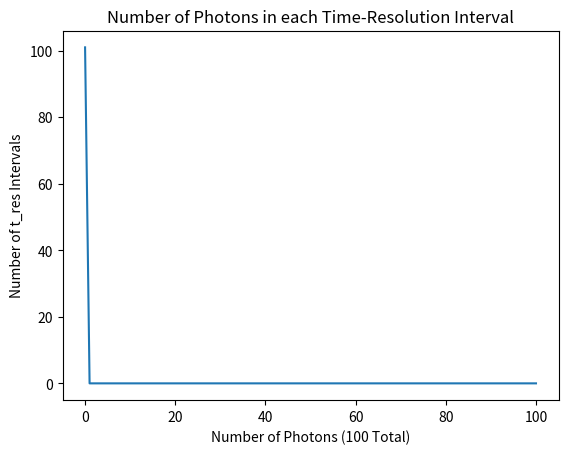

This figure's Python source:
import numpy as np
import matplotlib.pyplot as plt

"""
Work here is done according to instructions of some materials from the Optical/Infrared ugastro lab. Reference: http://ugastro.berkeley.edu/optical/
"""

#time resolution for each interval of photon detection
t_res = 1.0e-6
#total integrated time of sampling
t_int = 1.0
#number of time resolution elements
N_el = t_int / t_res
#expected average number of photons per integratio0n
N_ph = 100.
#probability of at least 1 photon captured in a given t_res
p = 1 - (t_res/t_int)**(N_ph)

def photon_dist(N_ph, N_el):
    """
    distribution of number of photons captured in a given t_res
    """
    result = np.random.randint(N_el, size=N_ph)
    x = np.arange(N_ph + 1)
    int_ph = []
    for i in x:
        photon = 0
        for r in result:
            if i == r:
                photon += 1
        int_ph.append(photon)
    y = []
    for i in x:
        y_ph = 0
        for ph in int_ph:
            if i == ph:
                y_ph += 1
        y.append(y_ph)
    print(x, y)
    plt.title("Number of Photons in each Time-Resolution Interval")
    plt.xlabel("Number of Photons (" + str(N_ph) + " Total)")
    plt.ylabel("Number of t_res Intervals")
    plt.plot(x,y)
    plt.show()

photon_dist(100, 1000000)

